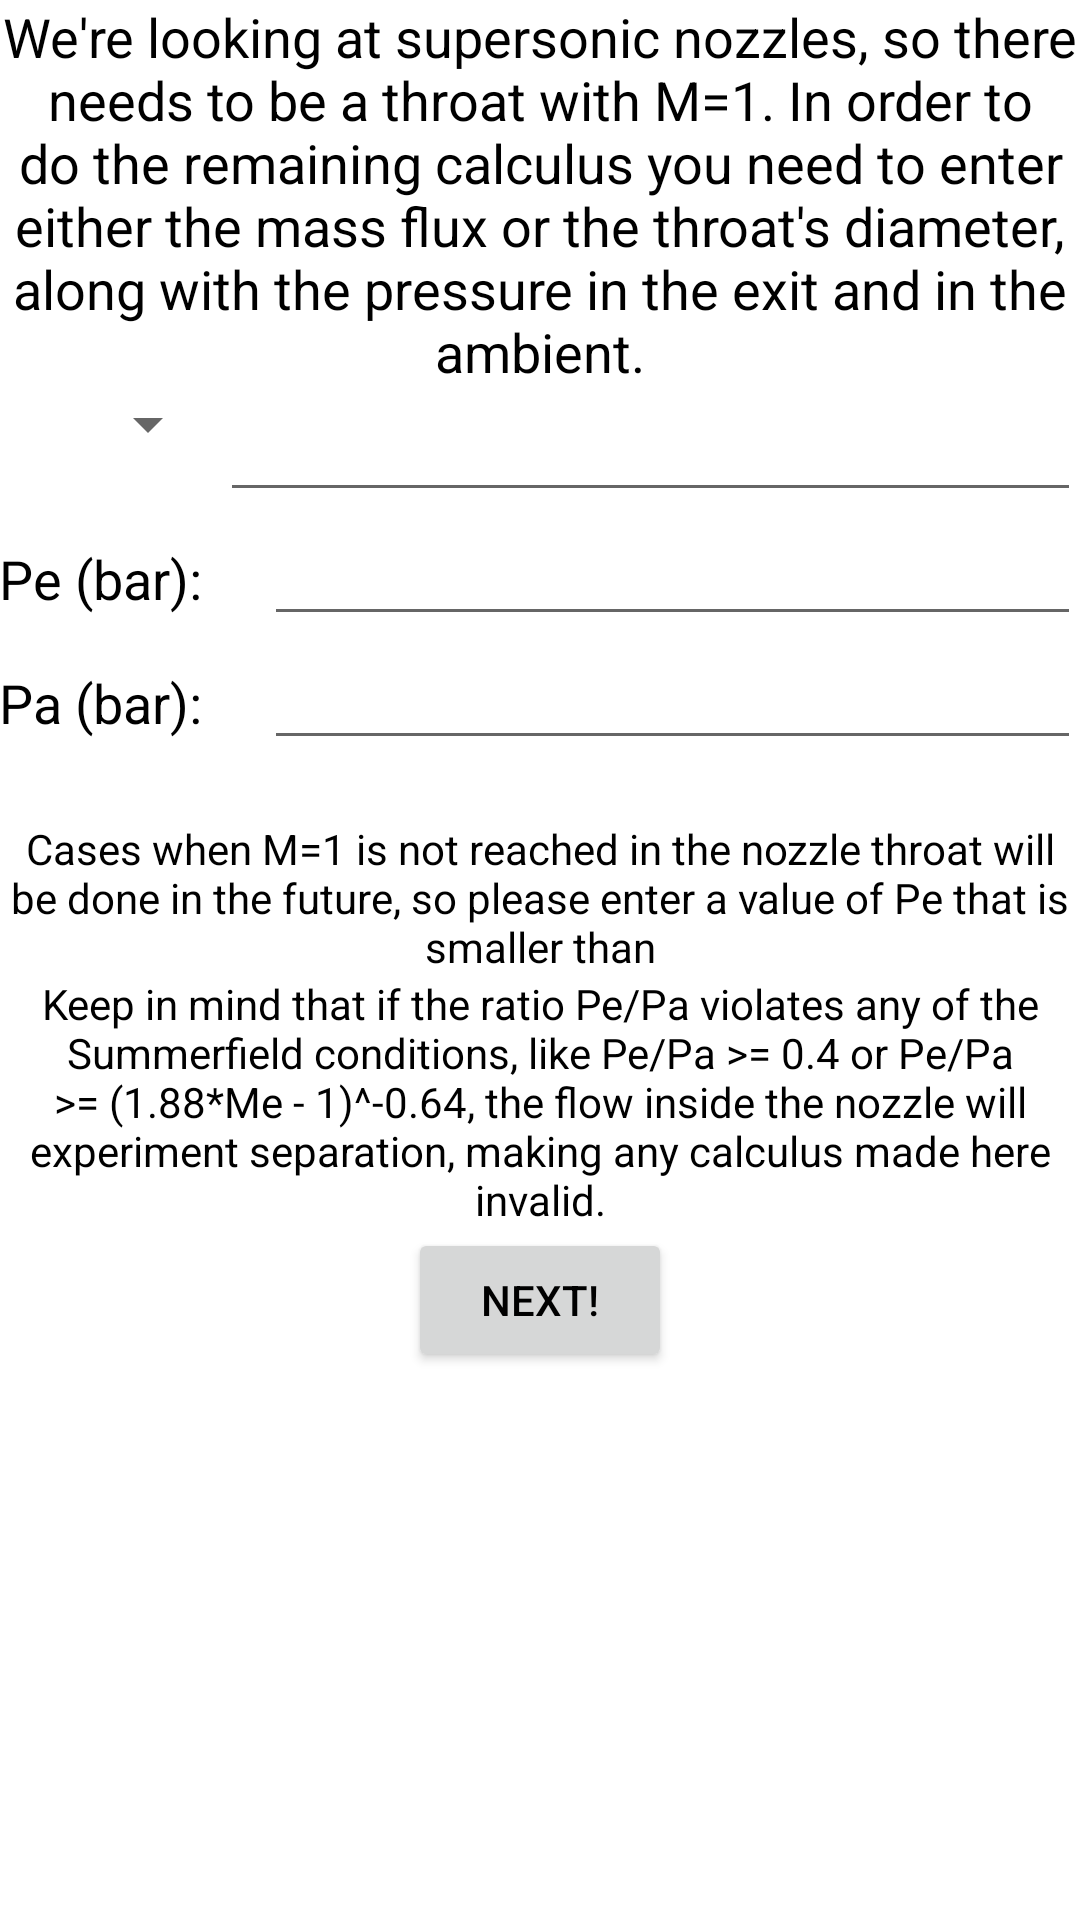

Produce the Android XML layout that renders to this screen, including the resource entries it uses.
<!-- AndroidManifest.xml: application theme AppTheme -->
<!-- res/layout/activity_study.xml -->
<LinearLayout xmlns:android="http://schemas.android.com/apk/res/android"
    xmlns:tools="http://schemas.android.com/tools" android:layout_width="match_parent"
    android:layout_height="match_parent" android:paddingLeft="@dimen/activity_horizontal_margin"
    android:paddingRight="@dimen/activity_horizontal_margin"
    android:paddingTop="@dimen/activity_vertical_margin"
    android:paddingBottom="@dimen/activity_vertical_margin"
    tools:context="com.antoni.freenozzle.StudyActivity"
    android:orientation="vertical"
    android:background="#ffffffff">

    <TextView
        android:layout_width="wrap_content"
        android:layout_height="wrap_content"
        android:textAppearance="?android:attr/textAppearanceMedium"
        android:text="@string/study_intro"
        android:id="@+id/textView9"
        android:gravity="center"
        android:textAlignment="center" />

    <LinearLayout
        android:orientation="horizontal"
        android:layout_width="fill_parent"
        android:layout_height="wrap_content">

        <Spinner
            android:layout_width="wrap_content"
            android:layout_height="wrap_content"
            android:id="@+id/spinner2"
            android:layout_weight="1" />

        <EditText
            android:layout_width="wrap_content"
            android:layout_height="wrap_content"
            android:inputType="numberDecimal"
            android:ems="10"
            android:id="@+id/editText5"
            android:layout_weight="3" />

    </LinearLayout>

    <LinearLayout
        android:orientation="horizontal"
        android:layout_width="fill_parent"
        android:layout_height="wrap_content">

        <TextView
            android:layout_width="wrap_content"
            android:layout_height="wrap_content"
            android:textAppearance="?android:attr/textAppearanceMedium"
            android:text="@string/Pe"
            android:id="@+id/textView12"
            android:layout_weight="1" />

        <EditText
            android:layout_width="wrap_content"
            android:layout_height="wrap_content"
            android:inputType="numberDecimal"
            android:ems="10"
            android:id="@+id/editText7"
            android:layout_weight="3" />
    </LinearLayout>

    <LinearLayout
        android:orientation="horizontal"
        android:layout_width="fill_parent"
        android:layout_height="wrap_content">

        <TextView
            android:layout_width="wrap_content"
            android:layout_height="wrap_content"
            android:textAppearance="?android:attr/textAppearanceMedium"
            android:text="@string/Pa"
            android:id="@+id/textView10"
            android:layout_weight="1" />

        <EditText
            android:layout_width="wrap_content"
            android:layout_height="wrap_content"
            android:inputType="numberDecimal"
            android:ems="10"
            android:id="@+id/editText6"
            android:layout_weight="3" />
    </LinearLayout>

    <TextView
        android:layout_width="wrap_content"
        android:layout_height="wrap_content"
        android:textAppearance="?android:attr/textAppearanceSmall"
        android:text="@string/study_note"
        android:id="@+id/textView11"
        android:layout_gravity="center_horizontal"
        android:layout_marginTop="20dp"
        android:textAlignment="center"
        android:gravity="center" />

    <TextView
        android:layout_width="wrap_content"
        android:layout_height="wrap_content"
        android:text="@string/summerfield_info"
        android:id="@+id/textView25"
        android:layout_gravity="center_horizontal"
        android:textAlignment="center"
        android:gravity="center" />

    <Button
        android:layout_width="wrap_content"
        android:layout_height="wrap_content"
        android:text="@string/next"
        android:id="@+id/button2"
        android:layout_gravity="center_horizontal" />

</LinearLayout>
<!-- resources referenced by this layout -->
<resources>
  <string name="Pa">Pa (bar):</string>
  <string name="Pe">Pe (bar):</string>
  <string name="next">NEXT!</string>
  <string name="study_intro">We\'re looking at supersonic nozzles, so there needs to be a throat with M=1. In order to do the remaining calculus you need to enter either the mass flux or the throat\'s diameter, along with the pressure in the exit and in the ambient.</string>
  <string name="study_note">Cases when M=1 is not reached in the nozzle throat will be done in the future, so please enter a value of Pe that is smaller than </string>
  <string name="summerfield_info">Keep in mind that if the ratio Pe/Pa violates any of the Summerfield conditions, like Pe/Pa &gt;= 0.4 or Pe/Pa &gt;= (1.88*Me - 1)^-0.64, the flow inside the nozzle will experiment separation, making any calculus made here invalid.</string>
  <style name="AppTheme" parent="Theme.AppCompat.Light">
          
          <item name="colorPrimary">#2196f3</item>
          
          <item name="colorPrimaryDark">#1976d2</item>
          
          <item name="colorAccent">#90caf9</item>
          <item name="actionBarStyle">@style/AppTheme.ActionBar</item>
          <item name="android:textColor">#000000</item>
      </style>
  <style name="AppTheme.ActionBar" parent="@style/Widget.AppCompat.Light.ActionBar.Solid">
          <item name="titleTextStyle">@style/AppTheme.ActionBar.Text</item>
          <item name="actionButtonStyle">@style/AppTheme.ActionBar.ActionButton</item>
      </style>
  <style name="AppTheme.ActionBar.Text" parent="@style/TextAppearance.AppCompat.Widget.ActionBar.Title">
          <item name="android:textColor">#ffffff</item>
      </style>
  <style name="AppTheme.ActionBar.ActionButton" parent="@style/Widget.AppCompat.ActionButton">
          <item name="android:textColor">#ffffff</item>
          <item name="android:color">#ffffff</item>
      </style>
</resources>
